2-way image classification set "bottlecap" from GitHub (GaramSong-95/Project-SmartFactory); label vocabulary: circle, cross.

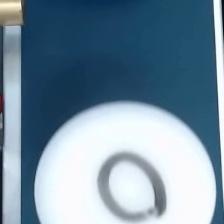
Label: circle

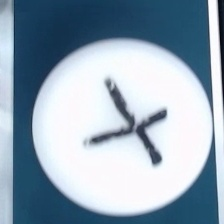
Label: cross

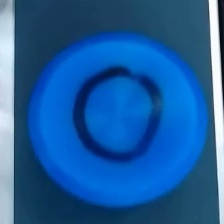
Label: circle

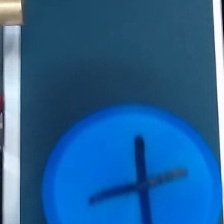
Label: cross

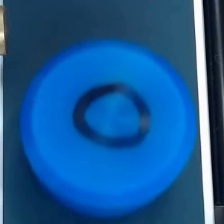
Label: circle

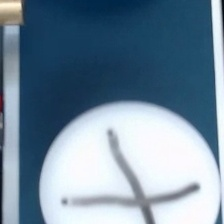
Label: cross
